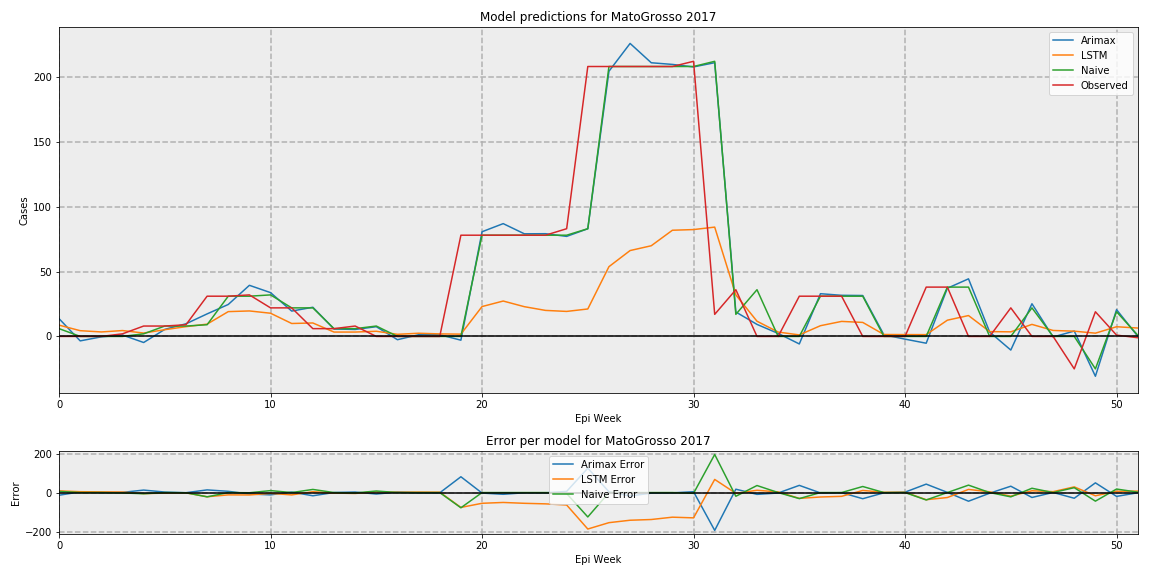

The file beside this chart, header and first rows:
, Arimax, LSTM, Naive, Observed
0, 13.69, 8.696, 6, 0.0
1, -3.437, 4.423, 0, 0.0
2, -0.3205, 3.452, 0, 0.0
3, 1.057, 4.522, 0, 2.0
4, -4.694, 2.6, 2, 8
5, 5.422, 5.182, 8, 8
6, 9.727, 7.52, 8, 9
7, 17.36, 9.474, 9, 31.0
8, 24.62, 19.11, 31, 31.0
9, 39.39, 19.63, 31, 32.0
10, 33.75, 17.87, 32, 22.0
11, 19.53, 9.962, 22, 22.0
12, 22.48, 10.37, 22, 6
13, 5.742, 3.358, 6, 6
14, 5.363, 3.364, 6, 8
15, 7.494, 3.971, 8, 0.0
16, -2.532, 1.624, 0, 0.0
17, 1.301, 2.448, 0, 0.0
18, 1.311, 1.939, 0, 0.0
19, -2.907, 1.763, 0, 78.0
20, 80.66, 23.01, 78, 78.0
21, 86.92, 27.27, 78, 78.0
22, 79.07, 22.91, 78, 78.0
23, 79.16, 20.05, 78, 78.0
24, 77.09, 19.27, 78, 83.0
25, 82.98, 21.15, 83, 208.0
26, 204.3, 53.75, 208, 208.0
27, 225.8, 66.17, 208, 208.0
28, 210.9, 69.87, 208, 208.0
29, 209.6, 81.82, 208, 208.0
30, 207.7, 82.34, 208, 212.0
31, 210.9, 84.23, 212, 17
32, 18.81, 31.97, 17, 36
33, 9.266, 11.7, 36, 0.0
34, 2.304, 3.371, 0, 0.0
35, -5.8, 1.159, 0, 31.0
36, 32.91, 8.255, 31, 31.0
37, 31.68, 11.57, 31, 31.0
38, 31.53, 10.79, 31, 0.0
39, 1.26, 1.476, 0, 0.0
40, -2.093, 1.413, 0, 0.0
41, -5.238, 1.378, 0, 38.0
42, 37.12, 12.5, 38, 38.0
43, 44.38, 16.08, 38, 0.0
44, 3.398, 3.717, 0, 0.0
45, -10.51, 3.53, 0, 22.0
46, 25.19, 9.271, 22, 0.0
47, -0.4313, 4.589, 0, 0.0
48, 4.133, 4.047, 0, -25.0
49, -30.7, 2.507, -25, 19.0
50, 20.65, 7.461, 19, 1.0
51, 0.1751, 6.472, 1, -1.0
